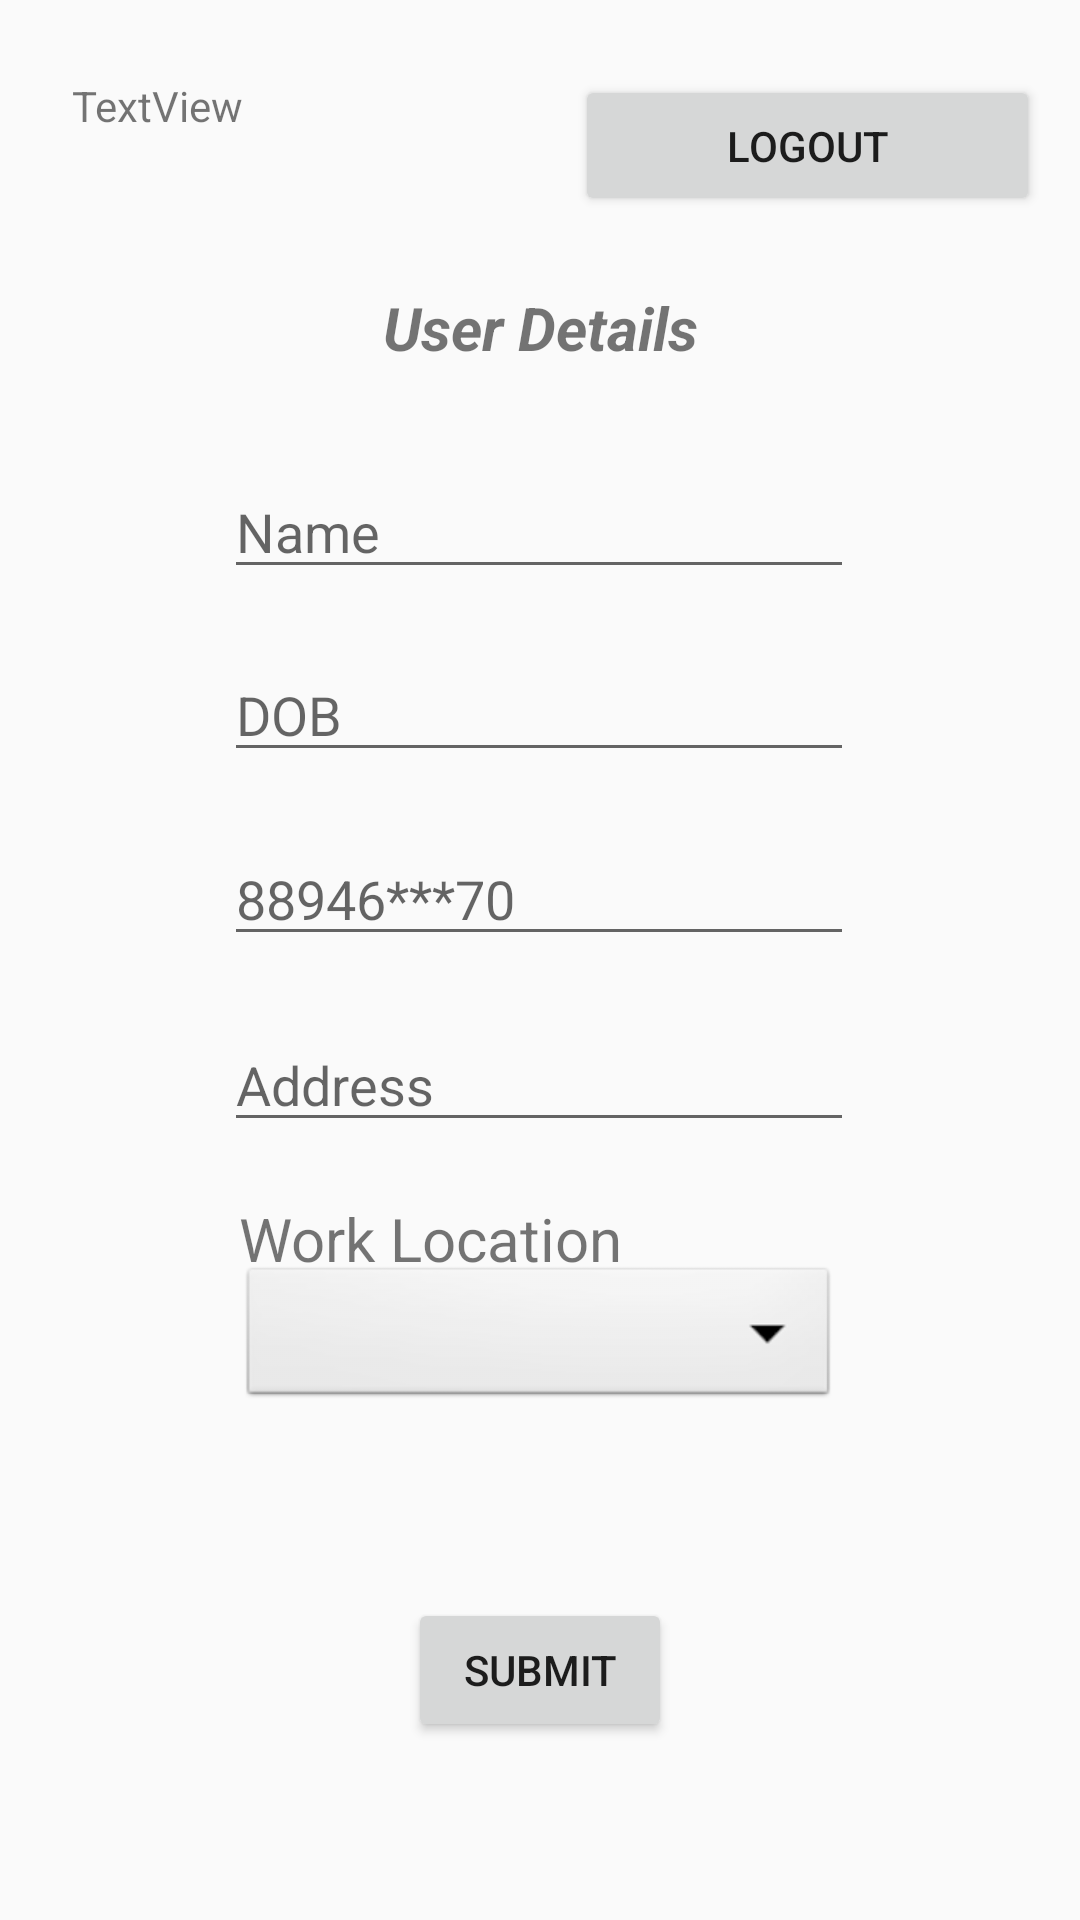

Android layout source for this screen:
<!-- AndroidManifest.xml: application theme Theme.LabourDigital -->
<!-- res/layout/activity_user.xml -->
<?xml version="1.0" encoding="utf-8"?>
<androidx.constraintlayout.widget.ConstraintLayout xmlns:android="http://schemas.android.com/apk/res/android"
    xmlns:app="http://schemas.android.com/apk/res-auto"
    xmlns:tools="http://schemas.android.com/tools"
    android:layout_width="match_parent"
    android:layout_height="match_parent"
    tools:context=".UserActivity">

    <Button
        android:id="@+id/button5"
        android:layout_width="155dp"
        android:layout_height="47dp"
        android:text="Logout"
        app:layout_constraintBottom_toBottomOf="parent"
        app:layout_constraintEnd_toEndOf="parent"
        app:layout_constraintHorizontal_bias="0.935"
        app:layout_constraintStart_toStartOf="parent"
        app:layout_constraintTop_toTopOf="parent"
        app:layout_constraintVertical_bias="0.042" />

    <TextView
        android:id="@+id/textView"
        android:layout_width="199dp"
        android:layout_height="46dp"
        android:text="TextView"
        app:layout_constraintBottom_toBottomOf="parent"
        app:layout_constraintEnd_toEndOf="parent"
        app:layout_constraintHorizontal_bias="0.15"
        app:layout_constraintStart_toStartOf="parent"
        app:layout_constraintTop_toTopOf="parent"
        app:layout_constraintVertical_bias="0.043" />

    <TextView
        android:id="@+id/textView2"
        android:layout_width="wrap_content"
        android:layout_height="wrap_content"
        android:text="User Details"
        android:textSize="20sp"
        android:textStyle="bold|italic"
        app:layout_constraintBottom_toBottomOf="parent"
        app:layout_constraintEnd_toEndOf="parent"
        app:layout_constraintStart_toStartOf="parent"
        app:layout_constraintTop_toTopOf="parent"
        app:layout_constraintVertical_bias="0.156" />

    <EditText
        android:id="@+id/editTextText"
        android:layout_width="wrap_content"
        android:layout_height="wrap_content"
        android:ems="10"
        android:hint="Name"
        android:inputType="text"
        app:layout_constraintBottom_toBottomOf="parent"
        app:layout_constraintEnd_toEndOf="parent"
        app:layout_constraintHorizontal_bias="0.497"
        app:layout_constraintStart_toStartOf="parent"
        app:layout_constraintTop_toTopOf="parent"
        app:layout_constraintVertical_bias="0.259" />

    <EditText
        android:id="@+id/editTextText2"
        android:layout_width="wrap_content"
        android:layout_height="wrap_content"
        android:ems="10"
        android:hint="DOB"
        android:inputType="text"
        app:layout_constraintBottom_toBottomOf="parent"
        app:layout_constraintEnd_toEndOf="parent"
        app:layout_constraintHorizontal_bias="0.497"
        app:layout_constraintStart_toStartOf="parent"
        app:layout_constraintTop_toTopOf="parent"
        app:layout_constraintVertical_bias="0.361" />

    <EditText
        android:id="@+id/editTextPhone"
        android:layout_width="wrap_content"
        android:layout_height="wrap_content"
        android:ems="10"
        android:hint="88946***70"
        android:inputType="phone"
        app:layout_constraintBottom_toBottomOf="parent"
        app:layout_constraintEnd_toEndOf="parent"
        app:layout_constraintHorizontal_bias="0.497"
        app:layout_constraintStart_toStartOf="parent"
        app:layout_constraintTop_toTopOf="parent"
        app:layout_constraintVertical_bias="0.463" />

    <EditText
        android:id="@+id/editTextTextPostalAddress"
        android:layout_width="wrap_content"
        android:layout_height="wrap_content"
        android:ems="10"
        android:hint="Address"
        android:inputType="textPostalAddress"
        app:layout_constraintBottom_toBottomOf="parent"
        app:layout_constraintEnd_toEndOf="parent"
        app:layout_constraintHorizontal_bias="0.497"
        app:layout_constraintStart_toStartOf="parent"
        app:layout_constraintTop_toTopOf="parent"
        app:layout_constraintVertical_bias="0.567" />

    <Button
        android:id="@+id/button6"
        android:layout_width="wrap_content"
        android:layout_height="wrap_content"
        android:text="Submit"
        app:layout_constraintBottom_toBottomOf="parent"
        app:layout_constraintEnd_toEndOf="parent"
        app:layout_constraintStart_toStartOf="parent"
        app:layout_constraintTop_toTopOf="parent"
        app:layout_constraintVertical_bias="0.9" />

    <TextView
        android:id="@+id/textView3"
        android:layout_width="200dp"
        android:layout_height="36dp"
        android:text="Work Location"
        android:textSize="20sp"
        app:layout_constraintBottom_toBottomOf="parent"
        app:layout_constraintEnd_toEndOf="parent"
        app:layout_constraintHorizontal_bias="0.497"
        app:layout_constraintStart_toStartOf="parent"
        app:layout_constraintTop_toTopOf="parent"
        app:layout_constraintVertical_bias="0.661" />

    <Spinner
        android:id="@+id/spinner"
        android:layout_width="200dp"
        android:layout_height="50dp"
        android:background="@android:drawable/btn_dropdown"
        app:layout_constraintBottom_toBottomOf="parent"
        app:layout_constraintEnd_toEndOf="parent"
        app:layout_constraintHorizontal_bias="0.497"
        app:layout_constraintStart_toStartOf="parent"
        app:layout_constraintTop_toTopOf="parent"
        app:layout_constraintVertical_bias="0.713"
        tools:visibility="visible" />

    <ProgressBar
        android:id="@+id/progressBar2"
        style="?android:attr/progressBarStyle"
        android:layout_width="wrap_content"
        android:layout_height="wrap_content"
        android:visibility="gone"
        app:layout_constraintBottom_toBottomOf="parent"
        app:layout_constraintEnd_toEndOf="parent"
        app:layout_constraintStart_toStartOf="parent"
        app:layout_constraintTop_toTopOf="parent"
        app:layout_constraintVertical_bias="0.802" />

</androidx.constraintlayout.widget.ConstraintLayout>
<!-- resources referenced by this layout -->
<resources>
  <style name="Theme.LabourDigital" parent="Base.Theme.LabourDigital" />
  <style name="Base.Theme.LabourDigital" parent="Theme.AppCompat.Light.NoActionBar">
          
          
      </style>
</resources>
